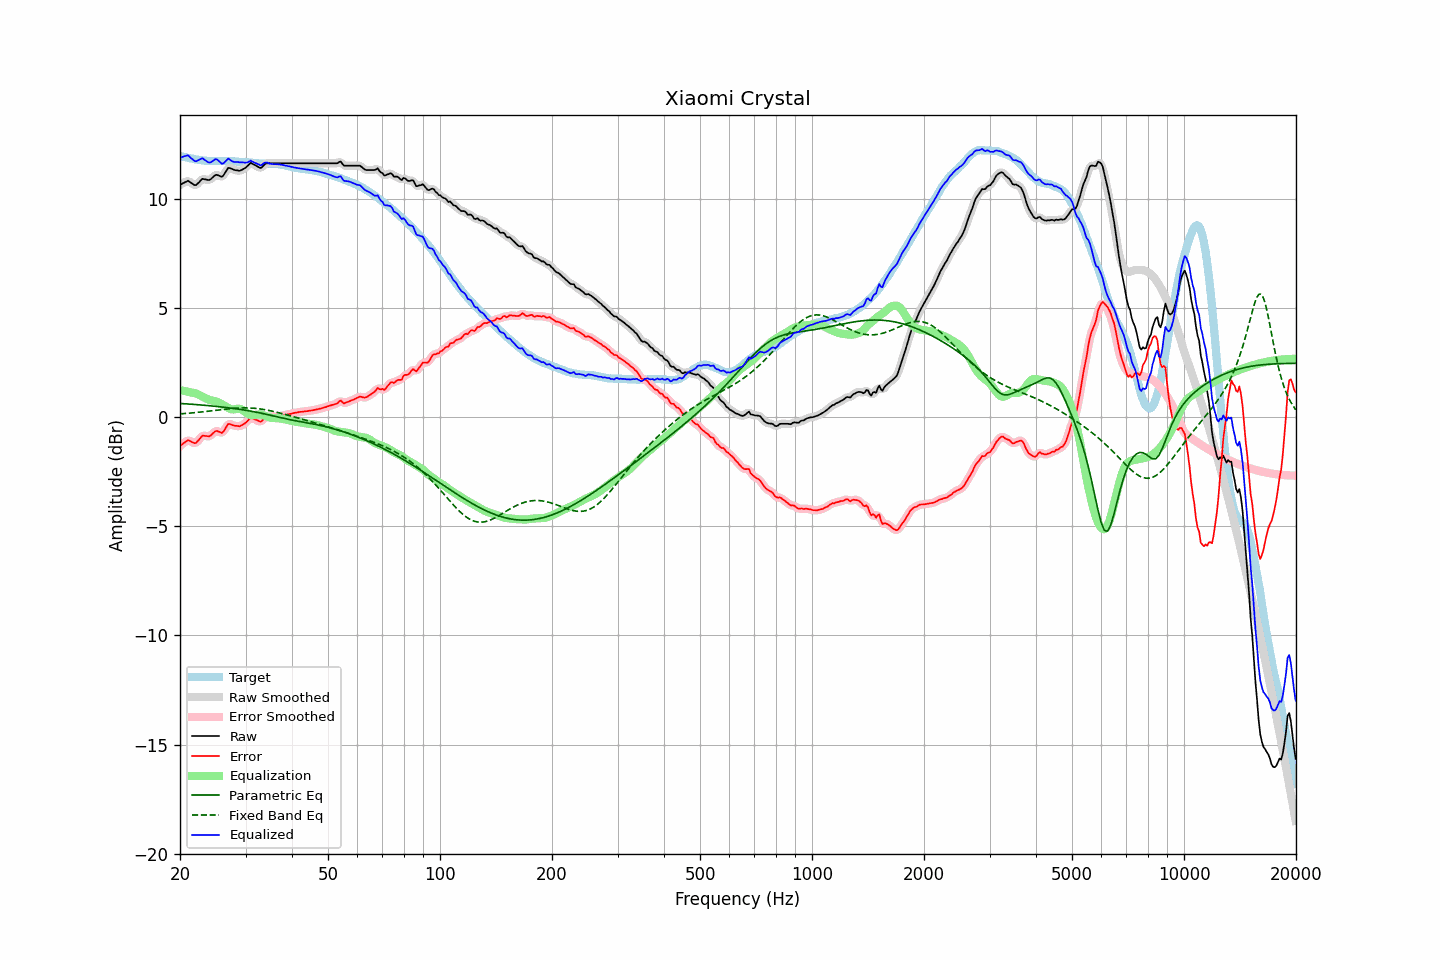

Values plotted in this chart, from the file beside it:
frequency, raw, error, smoothed, error_smoothed, equalization, parametric_eq, fixed_band_eq, equalized_raw, equalized_smoothed, target
20.00, 10.65, -1.33, 10.64, -1.33, 1.24, 0.63, 0.15, 11.89, 11.88, 11.97
20.20, 10.69, -1.27, 10.69, -1.26, 1.23, 0.63, 0.16, 11.92, 11.92, 11.95
20.40, 10.73, -1.20, 10.74, -1.20, 1.22, 0.62, 0.16, 11.94, 11.96, 11.93
20.61, 10.77, -1.15, 10.77, -1.15, 1.20, 0.62, 0.17, 11.97, 11.97, 11.92
20.81, 10.80, -1.10, 10.81, -1.10, 1.18, 0.61, 0.18, 11.98, 11.99, 11.90
21.02, 10.84, -1.05, 10.81, -1.07, 1.17, 0.61, 0.18, 12.00, 11.98, 11.89
21.23, 10.79, -1.08, 10.79, -1.08, 1.15, 0.60, 0.19, 11.94, 11.94, 11.87
21.44, 10.74, -1.12, 10.74, -1.12, 1.13, 0.60, 0.19, 11.86, 11.87, 11.86
21.66, 10.69, -1.16, 10.68, -1.16, 1.12, 0.59, 0.20, 11.81, 11.80, 11.85
21.87, 10.64, -1.19, 10.65, -1.18, 1.11, 0.59, 0.21, 11.75, 11.76, 11.83
22.09, 10.64, -1.18, 10.66, -1.16, 1.09, 0.58, 0.22, 11.72, 11.74, 11.82
22.31, 10.71, -1.09, 10.70, -1.10, 1.06, 0.57, 0.22, 11.76, 11.76, 11.80
22.54, 10.78, -1.02, 10.78, -1.01, 1.02, 0.57, 0.23, 11.80, 11.80, 11.79
22.76, 10.86, -0.92, 10.86, -0.92, 0.98, 0.56, 0.24, 11.84, 11.84, 11.78
22.99, 10.93, -0.84, 10.90, -0.87, 0.94, 0.56, 0.25, 11.87, 11.84, 11.77
23.22, 10.91, -0.85, 10.92, -0.85, 0.90, 0.55, 0.25, 11.81, 11.82, 11.76
23.45, 10.90, -0.86, 10.90, -0.86, 0.87, 0.54, 0.26, 11.76, 11.77, 11.76
23.69, 10.88, -0.87, 10.88, -0.87, 0.83, 0.54, 0.27, 11.71, 11.71, 11.75
23.92, 10.87, -0.88, 10.88, -0.87, 0.80, 0.53, 0.28, 11.67, 11.68, 11.75
24.16, 10.90, -0.85, 10.91, -0.83, 0.78, 0.52, 0.29, 11.68, 11.69, 11.74
24.40, 10.97, -0.77, 10.97, -0.77, 0.76, 0.52, 0.30, 11.73, 11.73, 11.74
24.65, 11.04, -0.70, 11.04, -0.70, 0.75, 0.51, 0.31, 11.78, 11.78, 11.74
24.89, 11.10, -0.64, 11.09, -0.65, 0.73, 0.50, 0.32, 11.83, 11.82, 11.74
25.14, 11.11, -0.63, 11.10, -0.64, 0.71, 0.49, 0.32, 11.82, 11.81, 11.74
25.39, 11.08, -0.66, 11.08, -0.66, 0.68, 0.49, 0.33, 11.75, 11.75, 11.74
25.65, 11.05, -0.69, 11.04, -0.69, 0.64, 0.48, 0.34, 11.69, 11.68, 11.73
25.91, 11.02, -0.72, 11.04, -0.70, 0.60, 0.47, 0.35, 11.62, 11.64, 11.74
26.16, 11.08, -0.66, 11.09, -0.65, 0.56, 0.46, 0.36, 11.64, 11.65, 11.74
26.43, 11.20, -0.54, 11.20, -0.54, 0.51, 0.45, 0.37, 11.71, 11.71, 11.74
26.69, 11.32, -0.42, 11.32, -0.42, 0.47, 0.44, 0.38, 11.79, 11.79, 11.74
26.96, 11.43, -0.31, 11.39, -0.34, 0.43, 0.43, 0.38, 11.85, 11.82, 11.73
27.23, 11.42, -0.31, 11.42, -0.31, 0.39, 0.42, 0.39, 11.81, 11.81, 11.73
27.50, 11.39, -0.34, 11.40, -0.33, 0.37, 0.41, 0.40, 11.75, 11.76, 11.73
27.77, 11.36, -0.37, 11.36, -0.37, 0.36, 0.40, 0.40, 11.71, 11.72, 11.73
28.05, 11.33, -0.40, 11.33, -0.39, 0.36, 0.39, 0.41, 11.69, 11.70, 11.72
28.33, 11.32, -0.39, 11.31, -0.40, 0.38, 0.38, 0.41, 11.70, 11.69, 11.71
28.62, 11.31, -0.40, 11.30, -0.41, 0.39, 0.37, 0.42, 11.70, 11.69, 11.71
28.90, 11.29, -0.42, 11.30, -0.40, 0.39, 0.36, 0.42, 11.68, 11.69, 11.71
29.19, 11.32, -0.38, 11.32, -0.38, 0.36, 0.35, 0.43, 11.68, 11.68, 11.70
29.48, 11.36, -0.34, 11.35, -0.35, 0.32, 0.34, 0.43, 11.68, 11.67, 11.70
29.78, 11.40, -0.30, 11.40, -0.30, 0.27, 0.33, 0.43, 11.67, 11.67, 11.70
30.08, 11.45, -0.25, 11.45, -0.24, 0.22, 0.32, 0.43, 11.67, 11.67, 11.69
30.38, 11.52, -0.17, 11.53, -0.16, 0.17, 0.30, 0.43, 11.69, 11.69, 11.69
30.68, 11.59, -0.09, 11.59, -0.09, 0.13, 0.29, 0.42, 11.72, 11.72, 11.68
30.99, 11.66, -0.02, 11.63, -0.04, 0.10, 0.28, 0.42, 11.76, 11.73, 11.67
31.30, 11.62, -0.04, 11.62, -0.04, 0.10, 0.26, 0.42, 11.71, 11.72, 11.66
31.61, 11.58, -0.08, 11.59, -0.07, 0.10, 0.25, 0.41, 11.68, 11.69, 11.66
31.93, 11.54, -0.11, 11.54, -0.11, 0.11, 0.24, 0.40, 11.65, 11.65, 11.65
32.24, 11.50, -0.14, 11.49, -0.15, 0.12, 0.22, 0.40, 11.62, 11.61, 11.64
32.57, 11.46, -0.17, 11.45, -0.18, 0.13, 0.21, 0.39, 11.58, 11.58, 11.63
32.89, 11.42, -0.21, 11.44, -0.19, 0.12, 0.19, 0.38, 11.54, 11.56, 11.63
33.22, 11.46, -0.17, 11.47, -0.15, 0.11, 0.18, 0.37, 11.57, 11.58, 11.62
33.55, 11.54, -0.08, 11.53, -0.09, 0.09, 0.16, 0.36, 11.63, 11.62, 11.62
33.89, 11.61, -0.02, 11.60, -0.02, 0.06, 0.14, 0.34, 11.67, 11.66, 11.62
34.23, 11.64, 0.02, 11.63, 0.01, 0.03, 0.13, 0.33, 11.67, 11.67, 11.62
34.57, 11.64, 0.03, 11.64, 0.03, 0.00, 0.11, 0.31, 11.64, 11.65, 11.61
34.92, 11.64, 0.02, 11.64, 0.03, -0.02, 0.09, 0.30, 11.62, 11.62, 11.62
35.27, 11.64, 0.03, 11.64, 0.02, -0.03, 0.08, 0.28, 11.61, 11.61, 11.61
35.62, 11.64, 0.02, 11.64, 0.03, -0.04, 0.06, 0.27, 11.60, 11.60, 11.62
35.97, 11.64, 0.03, 11.64, 0.03, -0.04, 0.04, 0.25, 11.60, 11.60, 11.61
... 635 more rows
